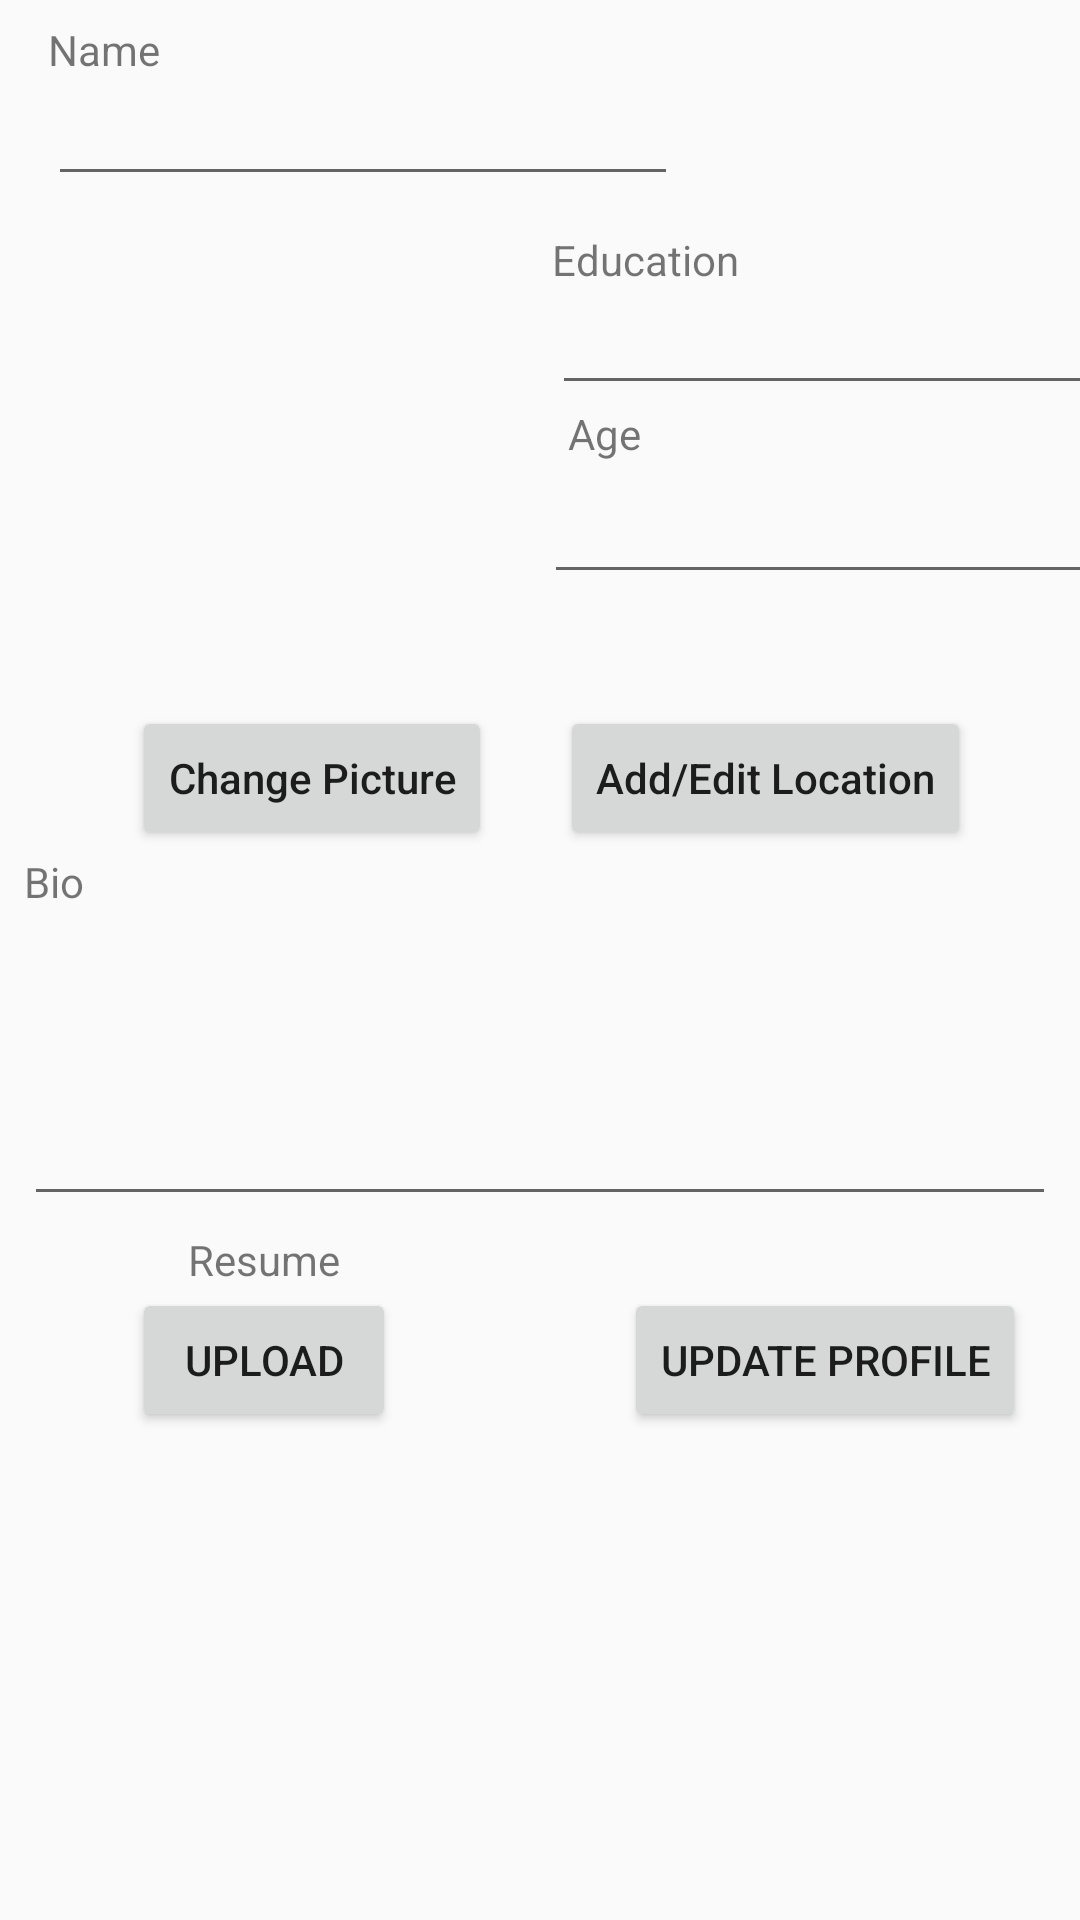

Reconstruct the res/layout file that produces this screen, plus the resources it refers to.
<!-- AndroidManifest.xml: application theme AppTheme -->
<!-- res/layout/activity_account_edit_page.xml -->
<?xml version="1.0" encoding="utf-8"?>
<android.support.constraint.ConstraintLayout xmlns:android="http://schemas.android.com/apk/res/android"
    xmlns:app="http://schemas.android.com/apk/res-auto"
    xmlns:tools="http://schemas.android.com/tools"
    android:layout_width="match_parent"
    android:layout_height="match_parent"
    tools:context="com.qbteam.questboard.AccountPageEdit"
    tools:layout_editor_absoluteY="81dp">

    <ImageView
        android:id="@+id/imageView"
        android:layout_width="160dp"
        android:layout_height="162dp"
        android:layout_marginBottom="284dp"
        android:layout_marginStart="16dp"
        android:layout_marginLeft="16dp"
        android:layout_marginTop="8dp"
        app:layout_constraintStart_toStartOf="parent"
        app:layout_constraintTop_toBottomOf="@+id/Name"
        app:srcCompat="@drawable/common_full_open_on_phone" />

    <Button
        android:id="@+id/changePicture"
        android:layout_width="wrap_content"
        android:layout_height="wrap_content"
        android:layout_marginStart="44dp"
        android:layout_marginLeft="44dp"
        android:text="Change Picture"
        android:textAllCaps="false"
        app:layout_constraintStart_toStartOf="parent"
        app:layout_constraintTop_toBottomOf="@+id/imageView" />

    <EditText
        android:id="@+id/Bio"
        android:layout_width="0dp"
        android:layout_height="102dp"
        android:layout_marginEnd="8dp"
        android:layout_marginStart="8dp"
        android:layout_marginTop="20dp"
        android:ems="10"
        android:inputType="textMultiLine"
        app:layout_constraintEnd_toEndOf="parent"
        app:layout_constraintHorizontal_bias="0.0"
        app:layout_constraintStart_toStartOf="parent"
        app:layout_constraintTop_toBottomOf="@+id/changePicture" />

    <TextView
        android:id="@+id/textView4"
        android:layout_width="wrap_content"
        android:layout_height="wrap_content"
        android:text="Bio"
        app:layout_constraintBottom_toTopOf="@+id/Bio"
        app:layout_constraintStart_toStartOf="@+id/Bio" />

    <TextView
        android:id="@+id/textView5"
        android:layout_width="wrap_content"
        android:layout_height="wrap_content"
        android:layout_marginEnd="8dp"
        android:layout_marginStart="8dp"
        android:text="Resume"
        app:layout_constraintBottom_toTopOf="@+id/homeButton"
        app:layout_constraintEnd_toEndOf="@+id/homeButton"
        app:layout_constraintStart_toStartOf="@+id/homeButton" />

    <Button
        android:id="@+id/homeButton"
        android:layout_width="wrap_content"
        android:layout_height="wrap_content"
        android:layout_marginStart="44dp"
        android:layout_marginLeft="44dp"
        android:layout_marginTop="24dp"
        android:text="Upload"
        app:layout_constraintStart_toStartOf="parent"
        app:layout_constraintTop_toBottomOf="@+id/Bio" />

    <TextView
        android:id="@+id/NameTextView"
        android:layout_width="wrap_content"
        android:layout_height="17dp"
        android:text="Name"
        app:layout_constraintBottom_toTopOf="@+id/Name"
        app:layout_constraintStart_toStartOf="@+id/Name" />

    <EditText
        android:id="@+id/Name"
        android:layout_width="wrap_content"
        android:layout_height="wrap_content"
        android:layout_marginTop="24dp"
        android:ems="10"
        android:inputType="textPersonName"
        app:layout_constraintStart_toStartOf="@+id/imageView"
        app:layout_constraintTop_toTopOf="parent" />

    <TextView
        android:id="@+id/textView7"
        android:layout_width="wrap_content"
        android:layout_height="wrap_content"
        android:text="Education"
        app:layout_constraintBottom_toTopOf="@+id/Education"
        app:layout_constraintStart_toStartOf="@+id/Education" />

    <EditText
        android:id="@+id/Education"
        android:layout_width="188dp"
        android:layout_height="39dp"
        android:layout_marginStart="8dp"
        android:layout_marginLeft="8dp"
        android:layout_marginTop="96dp"
        android:ems="10"
        android:inputType="textPersonName"
        app:layout_constraintStart_toEndOf="@+id/imageView"
        app:layout_constraintTop_toTopOf="parent" />

    <TextView
        android:id="@+id/textView8"
        android:layout_width="wrap_content"
        android:layout_height="wrap_content"
        android:layout_marginStart="8dp"
        android:layout_marginLeft="8dp"
        android:text="Age"
        app:layout_constraintStart_toStartOf="@+id/Age"
        app:layout_constraintTop_toBottomOf="@+id/Education" />

    <EditText
        android:id="@+id/Age"
        android:layout_width="187dp"
        android:layout_height="44dp"
        android:layout_marginEnd="8dp"
        android:layout_marginRight="8dp"
        android:ems="10"
        android:inputType="textPersonName"
        app:layout_constraintEnd_toEndOf="@+id/Education"
        app:layout_constraintHorizontal_bias="0.428"
        app:layout_constraintStart_toStartOf="@+id/Education"
        app:layout_constraintTop_toBottomOf="@+id/textView8" />

    <Button
        android:id="@+id/updateButton"
        android:layout_width="wrap_content"
        android:layout_height="wrap_content"
        android:layout_marginStart="76dp"
        android:layout_marginLeft="76dp"
        android:text="Update Profile"
        app:layout_constraintBottom_toBottomOf="@+id/homeButton"
        app:layout_constraintStart_toEndOf="@+id/homeButton" />

    <Button
        android:id="@+id/updateLocation"
        android:layout_width="wrap_content"
        android:layout_height="wrap_content"
        android:layout_marginEnd="32dp"
        android:layout_marginRight="32dp"
        android:layout_marginStart="8dp"
        android:layout_marginLeft="8dp"
        android:text="Add/Edit Location"
        android:textAllCaps="false"
        app:layout_constraintBottom_toBottomOf="@+id/changePicture"
        app:layout_constraintEnd_toEndOf="parent"
        app:layout_constraintHorizontal_bias="0.768"
        app:layout_constraintStart_toEndOf="@+id/changePicture" />

</android.support.constraint.ConstraintLayout>
<!-- resources referenced by this layout -->
<resources>
  <style name="AppTheme" parent="Theme.AppCompat.Light.DarkActionBar">
          
          <item name="colorPrimary">@color/colorPrimary</item>
          <item name="colorPrimaryDark">@color/colorPrimaryDark</item>
          <item name="colorAccent">@color/colorAccent</item>
      </style>
  <color name="colorPrimary">#bc9b0f</color>
  <color name="colorPrimaryDark">#91790f</color>
  <color name="colorAccent">#e8cf12</color>
</resources>
